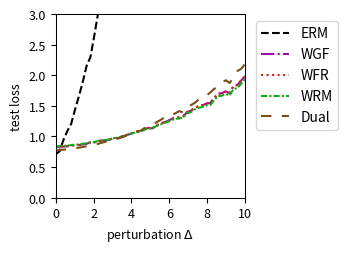

Here is the Python script that generated this plot:
import numpy as np
import matplotlib.pyplot as plt
from scipy.optimize import minimize
from scipy.special import logsumexp

# --- Experiment Setup & Parameter Definitions ---
# Define the problem's dimensions
DIM_M = 10  # Number of rows for matrix A
DIM_N = 10  # Number of columns for matrix A (dimension of theta)

# Define the number of training/test samples
N_TRAIN_SAMPLES = 20
N_TEST_SAMPLES = 1000

# Define the perturbation range for distribution shift
DELTA_MIN = 0.0
DELTA_MAX = 10.0
DELTA_STEPS = 50

# --- DRO Algorithm Hyperparameters ---
N_EPOCHS = 50 # Number of iterations for the outer optimization
LEARNING_RATE = 0.01 # Learning rate for the outer optimization of theta
LAMBDA_VAL = 0.2 # Regularization parameter lambda
EPSILON = 1 # Entropy regularization parameter epsilon
GRAD_CLIP_THRESHOLD = 100.0 # Gradient clipping threshold to prevent explosion

# WGF (Algorithm 3), WFR (Algorithm 4), WRM Specific Parameters
K_INNER_STEPS = 1000  # Number of inner loop iterations K
INNER_STEP_SIZE = 0.001 # Inner loop step size eta
WFR_WEIGHT_STEP_SIZE = 0.008 # Step size for weight updates in WFR

# WGF, WFR, RGO Specific Parameters
M_PARTICLES = 8 # Number of particles (samples) used

# Dual Method Specific Parameters
SINKHORN_SAMPLE_LEVEL = 4 # Monte Carlo sampling level for the Dual method

# --- Generate a Fixed Problem Instance ---
np.random.seed(219)
A0 = np.random.randn(DIM_M, DIM_N)
A1 = np.random.randn(DIM_M, DIM_N)
b = np.random.randn(DIM_M)

# --- Data Generation Functions ---
def generate_training_data(n_samples):
    """Generates training data."""
    return np.random.uniform(-0.5, 0.5, n_samples)

def generate_test_data(n_samples, delta):
    """Generates test data with a distributional shift."""
    lower_bound = -0.5 * (1 + delta)
    upper_bound = 0.5 * (1 + delta)
    return np.random.uniform(lower_bound, upper_bound, n_samples)

# --- Core Function Definitions (Vectorized) ---
def loss_function(theta, z):
    """ Computes the loss f_theta(z) for a single sample or a batch of samples z. """
    z = np.atleast_1d(z)
    # A_z shape: (num_z, DIM_M, DIM_N)
    A_z = A0[np.newaxis, :, :] + z[:, np.newaxis, np.newaxis] * A1[np.newaxis, :, :]
    # residual shape: (num_z, DIM_M)
    residual = A_z @ theta - b[np.newaxis, :]
    # loss shape: (num_z,)
    loss = np.sum(residual**2, axis=1) / DIM_M
    return loss.squeeze()

def loss_grad_theta(theta, z):
    """ Computes the gradient of the loss function with respect to theta, nabla_theta f_theta(z), for one or a batch of z. """
    z = np.atleast_1d(z)
    # A_z shape: (num_z, DIM_M, DIM_N)
    A_z = A0[np.newaxis, :, :] + z[:, np.newaxis, np.newaxis] * A1[np.newaxis, :, :]
    # residual shape: (num_z, DIM_M)
    residual = A_z @ theta - b[np.newaxis, :]
    # grad shape: (num_z, DIM_N)
    grad = 2 * (A_z.transpose(0, 2, 1) @ residual[:, :, np.newaxis]).squeeze(axis=2)
    return grad.squeeze()

def loss_grad_z(theta, z):
    """ Computes the gradient of the loss function with respect to z, nabla_z f_theta(z), for one or a batch of z. """
    z = np.atleast_1d(z)
    # A_z shape: (num_z, DIM_M, DIM_N)
    A_z = A0[np.newaxis, :, :] + z[:, np.newaxis, np.newaxis] * A1[np.newaxis, :, :]
    # residual shape: (num_z, DIM_M)
    residual = A_z @ theta - b[np.newaxis, :]
    # grad_A_z is A1 @ theta, shape: (DIM_M,)
    grad_A_z = A1 @ theta
    # grad shape: (num_z,)
    grad = 2 * np.sum(residual * grad_A_z[np.newaxis, :], axis=1)
    return grad.squeeze()

# --- ERM (Empirical Risk Minimization) Implementation ---
def erm_objective_function(theta, xi_samples):
    """ Calculates the ERM objective function value (average loss). """
    return np.mean(loss_function(theta, xi_samples))

def solve_erm(xi_train_samples):
    """ Solves the ERM problem using an optimizer. """
    initial_theta = np.zeros(DIM_N)
    result = minimize(
        erm_objective_function, initial_theta, args=(xi_train_samples,), method='BFGS')
    if not result.success:
        print("Warning: ERM optimization may not have converged.")
    return result.x

# --- MMD-DRO (Maximum Mean Discrepancy DRO) Implementation ---
def imq_kernel_and_grad_numpy(x, y, c=1.0, beta=-0.5):
    """
    Computes the Inverse Multi-Quadric (IMQ) kernel and its gradient w.r.t. x.
    k(x, y) = (c + ||x - y||^2)^beta
    """
    diffs = x[:, np.newaxis, :] - y[np.newaxis, :, :]
    sq_dists = np.sum(diffs**2, axis=2)
    kernel_matrix = (c + sq_dists)**beta
    grad_multiplier = 2 * beta * (c + sq_dists)**(beta - 1)
    grad_k_x = diffs * grad_multiplier[:, :, np.newaxis]
    return kernel_matrix, grad_k_x

def solve_mmd_dro(xi_train_samples):
    """ Solves Sinkhorn DRO using an MMD gradient flow sampler. """
    theta = np.zeros(DIM_N)
    num_train = len(xi_train_samples)

    for epoch in range(N_EPOCHS):
        particles = np.tile(xi_train_samples[:, np.newaxis], (1, M_PARTICLES))
        current_inner_steps = int(max(5, K_INNER_STEPS * (epoch + 1) / N_EPOCHS))
        
        for _ in range(current_inner_steps):
            particles_flat = particles.flatten()
            loss_grads = loss_grad_z(theta, particles_flat)

            particles_reshaped = particles_flat[:, np.newaxis]
            xi_train_reshaped = xi_train_samples[:, np.newaxis]

            _, grad_K_clone = imq_kernel_and_grad_numpy(particles_reshaped, particles_reshaped)
            mmd_term1 = np.mean(grad_K_clone, axis=1).squeeze()

            _, grad_K_orig = imq_kernel_and_grad_numpy(particles_reshaped, xi_train_reshaped)
            mmd_term2 = np.mean(grad_K_orig, axis=1).squeeze()

            velocity = loss_grads - LAMBDA_VAL * (mmd_term1 - mmd_term2)
            noise = np.random.randn(*particles_flat.shape) * 0.01
            
            particles_flat = particles_flat + INNER_STEP_SIZE * velocity + noise
            particles = particles_flat.reshape(num_train, M_PARTICLES)
        
        all_grads = loss_grad_theta(theta, particles.flatten())
        avg_particle_grads = all_grads.reshape(num_train, M_PARTICLES, -1).mean(axis=1)
        total_grad = avg_particle_grads.sum(axis=0)
            
        avg_grad = total_grad / num_train
        grad_norm = np.linalg.norm(avg_grad)
        if grad_norm > GRAD_CLIP_THRESHOLD:
            avg_grad = avg_grad * GRAD_CLIP_THRESHOLD / grad_norm
        theta -= LEARNING_RATE * avg_grad
        
    return theta


# --- RGO (Algorithm 2) Implementation (Vectorized) ---
# def solve_rgo(xi_train_samples):
#     """ Solves Sinkhorn DRO using the RGO algorithm. """
#     theta = np.zeros(DIM_N)
#     num_train = len(xi_train_samples)
    
#     def rgo_inner_objective(z, xi, current_theta):
#         l = loss_function(current_theta, z.flatten()).reshape(z.shape)
#         penalty = (z - xi)**2
#         return -l / (LAMBDA_VAL * EPSILON) + penalty / EPSILON

#     def rgo_inner_objective_grad_z(z, xi, current_theta):
#         grad_l_z = loss_grad_z(current_theta, z)
#         grad_penalty = 2 * (z - xi)
#         return -grad_l_z / (LAMBDA_VAL * EPSILON) + grad_penalty
    
#     for epoch in range(N_EPOCHS):
#         # Stage 1: Use gradient descent to find z* for all xi simultaneously
#         z_k = xi_train_samples.copy()
#         for _ in range(K_INNER_STEPS):
#             grad = rgo_inner_objective_grad_z(z_k, xi_train_samples, theta)
#             z_k -= INNER_STEP_SIZE * grad
#         z_star_batch = z_k

#         # Stage 2: Vectorized rejection sampling M_PARTICLES times for each xi
#         variance = (LAMBDA_VAL * EPSILON) / (2 * LAMBDA_VAL - RGO_SMOOTHNESS_L)
#         if variance <= 0: variance = 1e-6
#         std_dev = np.sqrt(variance)
        
#         z_star_expanded = z_star_batch[:, np.newaxis]
#         xi_expanded = xi_train_samples[:, np.newaxis]
        
#         final_accepted_samples = np.zeros((num_train, M_PARTICLES))
#         active_flags = np.ones((num_train, M_PARTICLES), dtype=bool)
        
#         for _ in range(100): # Max 100 attempts for vectorization
#             if not np.any(active_flags): break
            
#             proposals = np.random.normal(0, std_dev, size=(num_train, M_PARTICLES))
#             z_candidates = z_star_expanded + proposals
            
#             f_val_candidates = rgo_inner_objective(z_candidates, xi_expanded, theta)
#             f_val_star = rgo_inner_objective(z_star_expanded, xi_expanded, theta)
            
#             log_accept_prob = -f_val_candidates + f_val_star - (proposals**2 / (2*variance))
            
#             acceptance_mask = np.log(np.random.rand(num_train, M_PARTICLES)) < log_accept_prob
#             newly_accepted = acceptance_mask & active_flags
            
#             final_accepted_samples[newly_accepted] = z_candidates[newly_accepted]
#             active_flags[newly_accepted] = False

#         if np.any(active_flags):
#             final_accepted_samples[active_flags] = z_star_expanded[active_flags]

#         all_grads = loss_grad_theta(theta, final_accepted_samples.flatten())
#         avg_particle_grads = all_grads.reshape(num_train, M_PARTICLES, -1).mean(axis=1)
#         total_grad = avg_particle_grads.sum(axis=0)
        
#         avg_grad = total_grad / num_train
#         grad_norm = np.linalg.norm(avg_grad)
#         if grad_norm > GRAD_CLIP_THRESHOLD:
#             avg_grad = avg_grad * GRAD_CLIP_THRESHOLD / grad_norm
#         theta -= LEARNING_RATE * avg_grad
        
#     return theta

# --- Wasserstein Gradient Flow (WGF) Implementation (Vectorized) ---
def solve_wgf(xi_train_samples):
    """ Solves Sinkhorn DRO using Wasserstein Gradient Flow (WGF). """
    theta = np.zeros(DIM_N)
    num_train = len(xi_train_samples)
    
    def f_bar_grad_z(z, xi, current_theta):
        grad_f = loss_grad_z(current_theta, z)
        return grad_f - 2 * LAMBDA_VAL * (z - xi)

    for epoch in range(N_EPOCHS):
        particles = np.tile(xi_train_samples[:, np.newaxis], (1, M_PARTICLES))
        
        for _ in range(K_INNER_STEPS):
            particles_flat = particles.flatten()
            xi_expanded = np.repeat(xi_train_samples, M_PARTICLES)
            
            grad = f_bar_grad_z(particles_flat, xi_expanded, theta)
            noise = np.random.normal(0, 1, size=particles_flat.shape)
            
            updated_particles_flat = particles_flat + INNER_STEP_SIZE * grad + np.sqrt(2 * INNER_STEP_SIZE * LAMBDA_VAL * EPSILON) * noise
            particles = updated_particles_flat.reshape(num_train, M_PARTICLES)
            particles = np.clip(particles, -1, 1)
            
        all_grads = loss_grad_theta(theta, particles.flatten())
        avg_particle_grads = all_grads.reshape(num_train, M_PARTICLES, -1).mean(axis=1)
        total_grad = avg_particle_grads.sum(axis=0)
            
        avg_grad = total_grad / num_train
        grad_norm = np.linalg.norm(avg_grad)
        if grad_norm > GRAD_CLIP_THRESHOLD:
            avg_grad = avg_grad * GRAD_CLIP_THRESHOLD / grad_norm
        theta -= LEARNING_RATE * avg_grad
        
    return theta

# --- WFR Flow (Algorithm 4) Implementation (Vectorized) ---
def solve_wfr(xi_train_samples):
    """ Solves Sinkhorn DRO using WFR Flow. """
    theta = np.zeros(DIM_N)
    num_train = len(xi_train_samples)
    
    def f_bar_grad_z(z, xi, current_theta):
        grad_f = loss_grad_z(current_theta, z)
        return grad_f - 2 * LAMBDA_VAL * (z - xi)

    for epoch in range(N_EPOCHS):
        particles = np.tile(xi_train_samples[:, np.newaxis], (1, M_PARTICLES))
        weights = np.full((num_train, M_PARTICLES), 1.0 / M_PARTICLES)
        
        for _ in range(K_INNER_STEPS):
            particles_flat = particles.flatten()
            xi_expanded = np.repeat(xi_train_samples, M_PARTICLES)
            
            grad = f_bar_grad_z(particles_flat, xi_expanded, theta)
            noise = np.random.normal(0, 1, size=particles_flat.shape)
            updated_particles_flat = particles_flat + INNER_STEP_SIZE * grad + np.sqrt(2 * INNER_STEP_SIZE * LAMBDA_VAL * EPSILON) * noise
            particles = updated_particles_flat.reshape(num_train, M_PARTICLES)
            particles = np.clip(particles, -1, 1)
            
            f_bar_val = loss_function(theta, particles.flatten()).reshape(particles.shape) - LAMBDA_VAL * (particles - xi_train_samples[:, np.newaxis])**2
            weights = (weights**(1 - LAMBDA_VAL * EPSILON * WFR_WEIGHT_STEP_SIZE)) * np.exp(WFR_WEIGHT_STEP_SIZE * f_bar_val)
            
            sum_weights = np.sum(weights, axis=1, keepdims=True)
            weights /= (sum_weights + 1e-9)

            low_weight_threshold = 5e-2
            low_weight_mask = weights < low_weight_threshold
            rows_with_low_weights = np.any(low_weight_mask, axis=1)

            if np.any(rows_with_low_weights):
                max_weight_indices = np.argmax(weights, axis=1, keepdims=True)
                max_weight_vals = np.take_along_axis(weights, max_weight_indices, axis=1)
                highest_weight_point_data = np.take_along_axis(particles, max_weight_indices, axis=1)

                low_weights_sum = np.sum(weights * low_weight_mask, axis=1, keepdims=True)
                num_low_weights = np.sum(low_weight_mask, axis=1, keepdims=True)

                avg_weight = (max_weight_vals + low_weights_sum) / (num_low_weights + 1.0 + 1e-9)

                max_weight_mask = np.zeros_like(weights, dtype=bool)
                np.put_along_axis(max_weight_mask, max_weight_indices, True, axis=1)

                update_mask = (low_weight_mask | max_weight_mask) & rows_with_low_weights[:, np.newaxis]
                
                x_update_mask = low_weight_mask & rows_with_low_weights[:, np.newaxis]

                weights = np.where(update_mask, avg_weight, weights)

                particles = np.where(x_update_mask, highest_weight_point_data, particles)

                sum_weights = np.sum(weights, axis=1, keepdims=True)
                weights /= (sum_weights + 1e-9)
            
        all_grads = loss_grad_theta(theta, particles.flatten()).reshape(num_train, M_PARTICLES, -1)
        weighted_grads = np.sum(weights[:, :, np.newaxis] * all_grads, axis=1)
        total_grad = np.sum(weighted_grads, axis=0)
        
        avg_grad = total_grad / num_train
        grad_norm = np.linalg.norm(avg_grad)
        if grad_norm > GRAD_CLIP_THRESHOLD:
            avg_grad = avg_grad * GRAD_CLIP_THRESHOLD / grad_norm
        theta -= LEARNING_RATE * avg_grad
        
    return theta

# --- WRM (Wasserstein Robust Method) Implementation (Vectorized) ---
def solve_wrm(xi_train_samples):
    """ Solves using WRM (deterministic inner optimization). """
    theta = np.zeros(DIM_N)
    num_train = len(xi_train_samples)
    
    def f_bar_grad_z(z, xi, current_theta):
        grad_f = loss_grad_z(current_theta, z)
        return grad_f - 2 * LAMBDA_VAL * (z - xi)

    for epoch in range(N_EPOCHS):
        z_k = xi_train_samples.copy()
        for _ in range(K_INNER_STEPS):
            grad = f_bar_grad_z(z_k, xi_train_samples, theta)
            z_k += INNER_STEP_SIZE * grad
            z_k = np.clip(z_k, -1, 1)
            
        total_grad = loss_grad_theta(theta, z_k).sum(axis=0)
            
        avg_grad = total_grad / num_train
        grad_norm = np.linalg.norm(avg_grad)
        if grad_norm > GRAD_CLIP_THRESHOLD:
            avg_grad = avg_grad * GRAD_CLIP_THRESHOLD / grad_norm
        theta -= LEARNING_RATE * avg_grad
        
    return theta

# --- Dual Method Implementation (Vectorized) ---
def solve_dual(xi_train_samples):
    """ Solves Sinkhorn DRO using the dual method. """
    theta = np.zeros(DIM_N)
    num_train = len(xi_train_samples)
    
    levels = np.arange(SINKHORN_SAMPLE_LEVEL + 1)
    numerators = 2.0**(-levels)
    denominator = 2.0 - 2.0**(-SINKHORN_SAMPLE_LEVEL)
    probabilities = numerators / denominator
    
    for _ in range(N_EPOCHS):
        sampled_level = np.random.choice(levels, p=probabilities)
        m = 2**sampled_level
        
        noise = np.random.randn(num_train, m) * np.sqrt(EPSILON)
        z_samples = xi_train_samples[:, np.newaxis] + noise
        
        v = loss_function(theta, z_samples.flatten()).reshape(num_train, m) / (LAMBDA_VAL * EPSILON)
        
        v_max = np.max(v, axis=1, keepdims=True)
        weights = np.exp(v - v_max) 
        weights /= np.sum(weights, axis=1, keepdims=True)
        
        grads = loss_grad_theta(theta, z_samples.flatten()).reshape(num_train, m, -1)
        weighted_grads = np.sum(weights[:, :, np.newaxis] * grads, axis=1)
        total_grad = np.sum(weighted_grads, axis=0)

        avg_grad = total_grad / num_train
        grad_norm = np.linalg.norm(avg_grad)
        if grad_norm > GRAD_CLIP_THRESHOLD:
            avg_grad = avg_grad * GRAD_CLIP_THRESHOLD / grad_norm
        theta -= LEARNING_RATE * avg_grad
        
    return theta

# --- Experiment Execution and Evaluation ---
def run_experiment():
    """ Executes the complete experimental procedure. """
    xi_train = generate_training_data(N_TRAIN_SAMPLES)
    
    print("Solving ERM model...")
    theta_erm = solve_erm(xi_train)
    # print("Solving RGO model...")
    # theta_rgo = solve_rgo(xi_train)
    print("Solving WGF model...")
    theta_wgf = solve_wgf(xi_train)
    print("Solving WFR model...")
    theta_wfr = solve_wfr(xi_train)
    print("Solving WRM model...")
    theta_wrm = solve_wrm(xi_train)
    print("Solving Dual model...")
    theta_dual = solve_dual(xi_train)
    # print("Solvinh MMD model...")
    # theta_mmd_dro = solve_mmd_dro(xi_train)
    print("All models solved.")

    delta_values = np.linspace(DELTA_MIN, DELTA_MAX, DELTA_STEPS)
    results = {'ERM': [], 'WGF': [], 'WFR': [], 'WRM': [], 'Dual': []} #, 'MMD': []
    models = {
        'ERM': theta_erm,  'WGF': theta_wgf, 
        'WFR': theta_wfr, 'WRM': theta_wrm, 'Dual': theta_dual#, 'MMD': theta_mmd_dro
    }

    print("Evaluating all models...")
    for delta in delta_values:
        xi_test = generate_test_data(N_TEST_SAMPLES, delta)
        for name, theta in models.items():
            test_loss = erm_objective_function(theta, xi_test)
            results[name].append(test_loss)
            
    print("Evaluation complete.")
    return delta_values, results

# --- Results Visualization ---
def plot_results(delta_values, results):
    """ Plots the loss curves for all models against the perturbation delta. """
    fig, ax = plt.subplots(figsize=(3.6, 2.613), dpi=300)

    styles = {
        'ERM': {'color': 'k', 'linestyle': '--'},
        'RGO': {'color': '#9467bd', 'linestyle': '-'}, 
        'WGF': {'color': "#9a0ba7", 'linestyle': '-.'},
        'WFR': {'color': "#db2020", 'linestyle': ':'},
        'WRM': {'color': "#0eaf0e", 'linestyle': (0, (3, 1, 1, 1))}, 
        'Dual': {'color': "#7A4E15", 'linestyle': (0, (5, 5))}, 
        'MMD': {'color': "#f19317", 'linestyle': (0, (1, 1))} 
    }
    
    for name, losses in results.items():
        ax.plot(delta_values, losses, linewidth=1.5, label=name, **styles[name])

    #ax.set_title('(a) Uncertain least squares loss', fontsize=11)
    ax.set_xlabel(r'perturbation $\Delta$', fontsize=9)
    ax.set_ylabel('test loss', fontsize=9)
    ax.tick_params(axis='both', which='major', labelsize=9)
    for spine in ax.spines.values():
        spine.set_linewidth(0.75)
    ax.set_xlim(0, 10)
    ax.set_ylim(0, 3)
    ax.grid(False)
    ax.legend(fontsize=10)
    ax.legend(loc='upper left', bbox_to_anchor=(1.02, 1))
    plt.tight_layout()
    plt.savefig('uncertain_least_squares_results.pdf', dpi=300)
    plt.show()

# --- Main Program Entry ---
if __name__ == '__main__':
    with np.errstate(all='ignore'):
        delta_vals, all_results = run_experiment()
        plot_results(delta_vals, all_results)